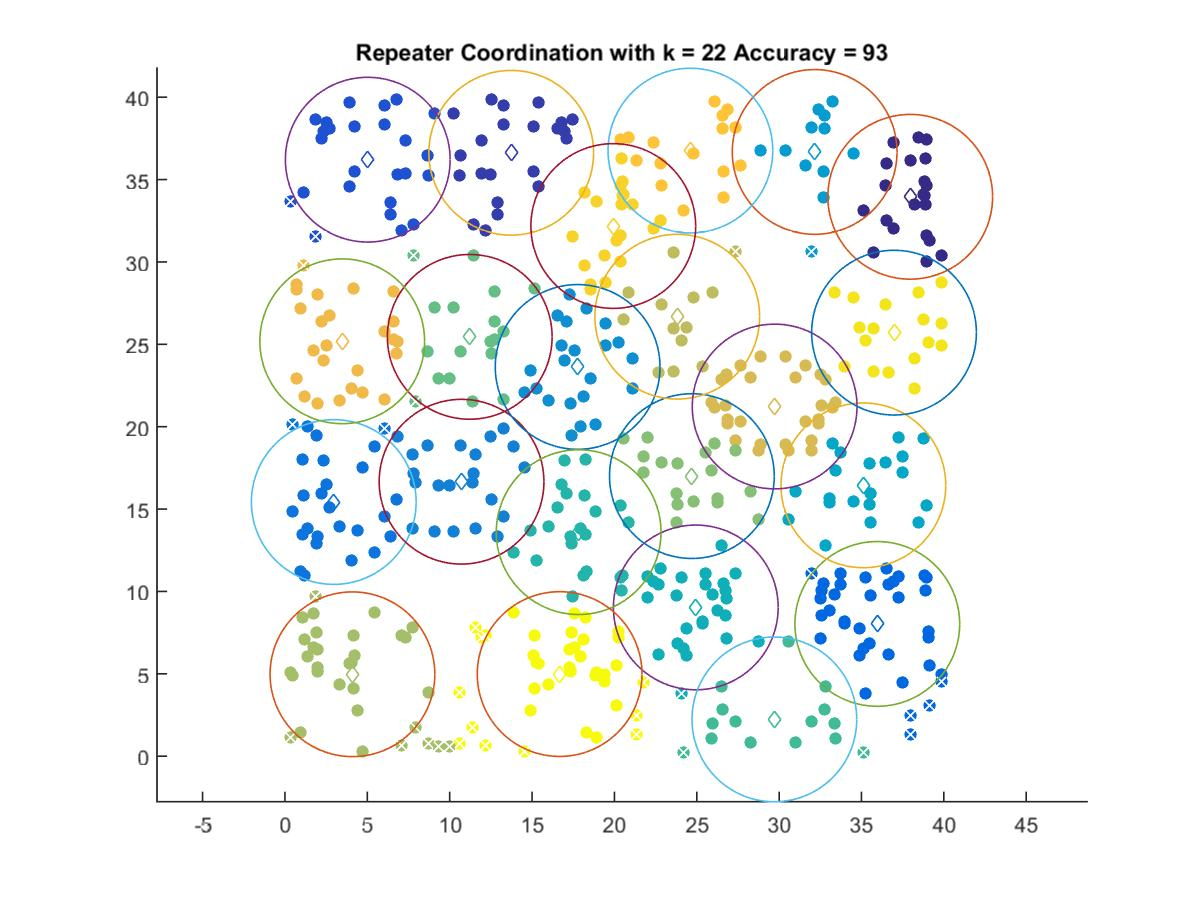

Source data for this figure (header and first rows):
37.959, 33.955
13.74, 36.63
5.028, 36.21
35.96, 8.026
2.964, 15.43
10.72, 16.66
17.77, 23.62
32.16, 36.68
35.11, 16.44
24.94, 9.027
17.83, 13.6
29.71, 2.231
11.22, 25.45
24.7, 17
4.098, 4.97
23.82, 26.68
29.73, 21.22
3.478, 25.18
24.61, 36.76
19.93, 32.18
36.97, 25.71
16.68, 4.982
